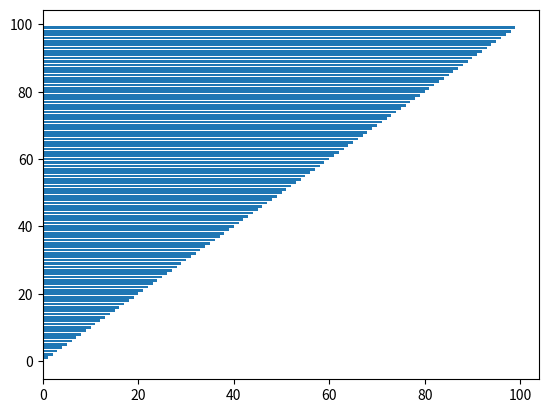

Reproduce this figure in Python.
import matplotlib.pyplot as plt

x = [a for a in range(100)]
y = [a for a in range(100)]

plt.barh(x,y)

plt.show()
